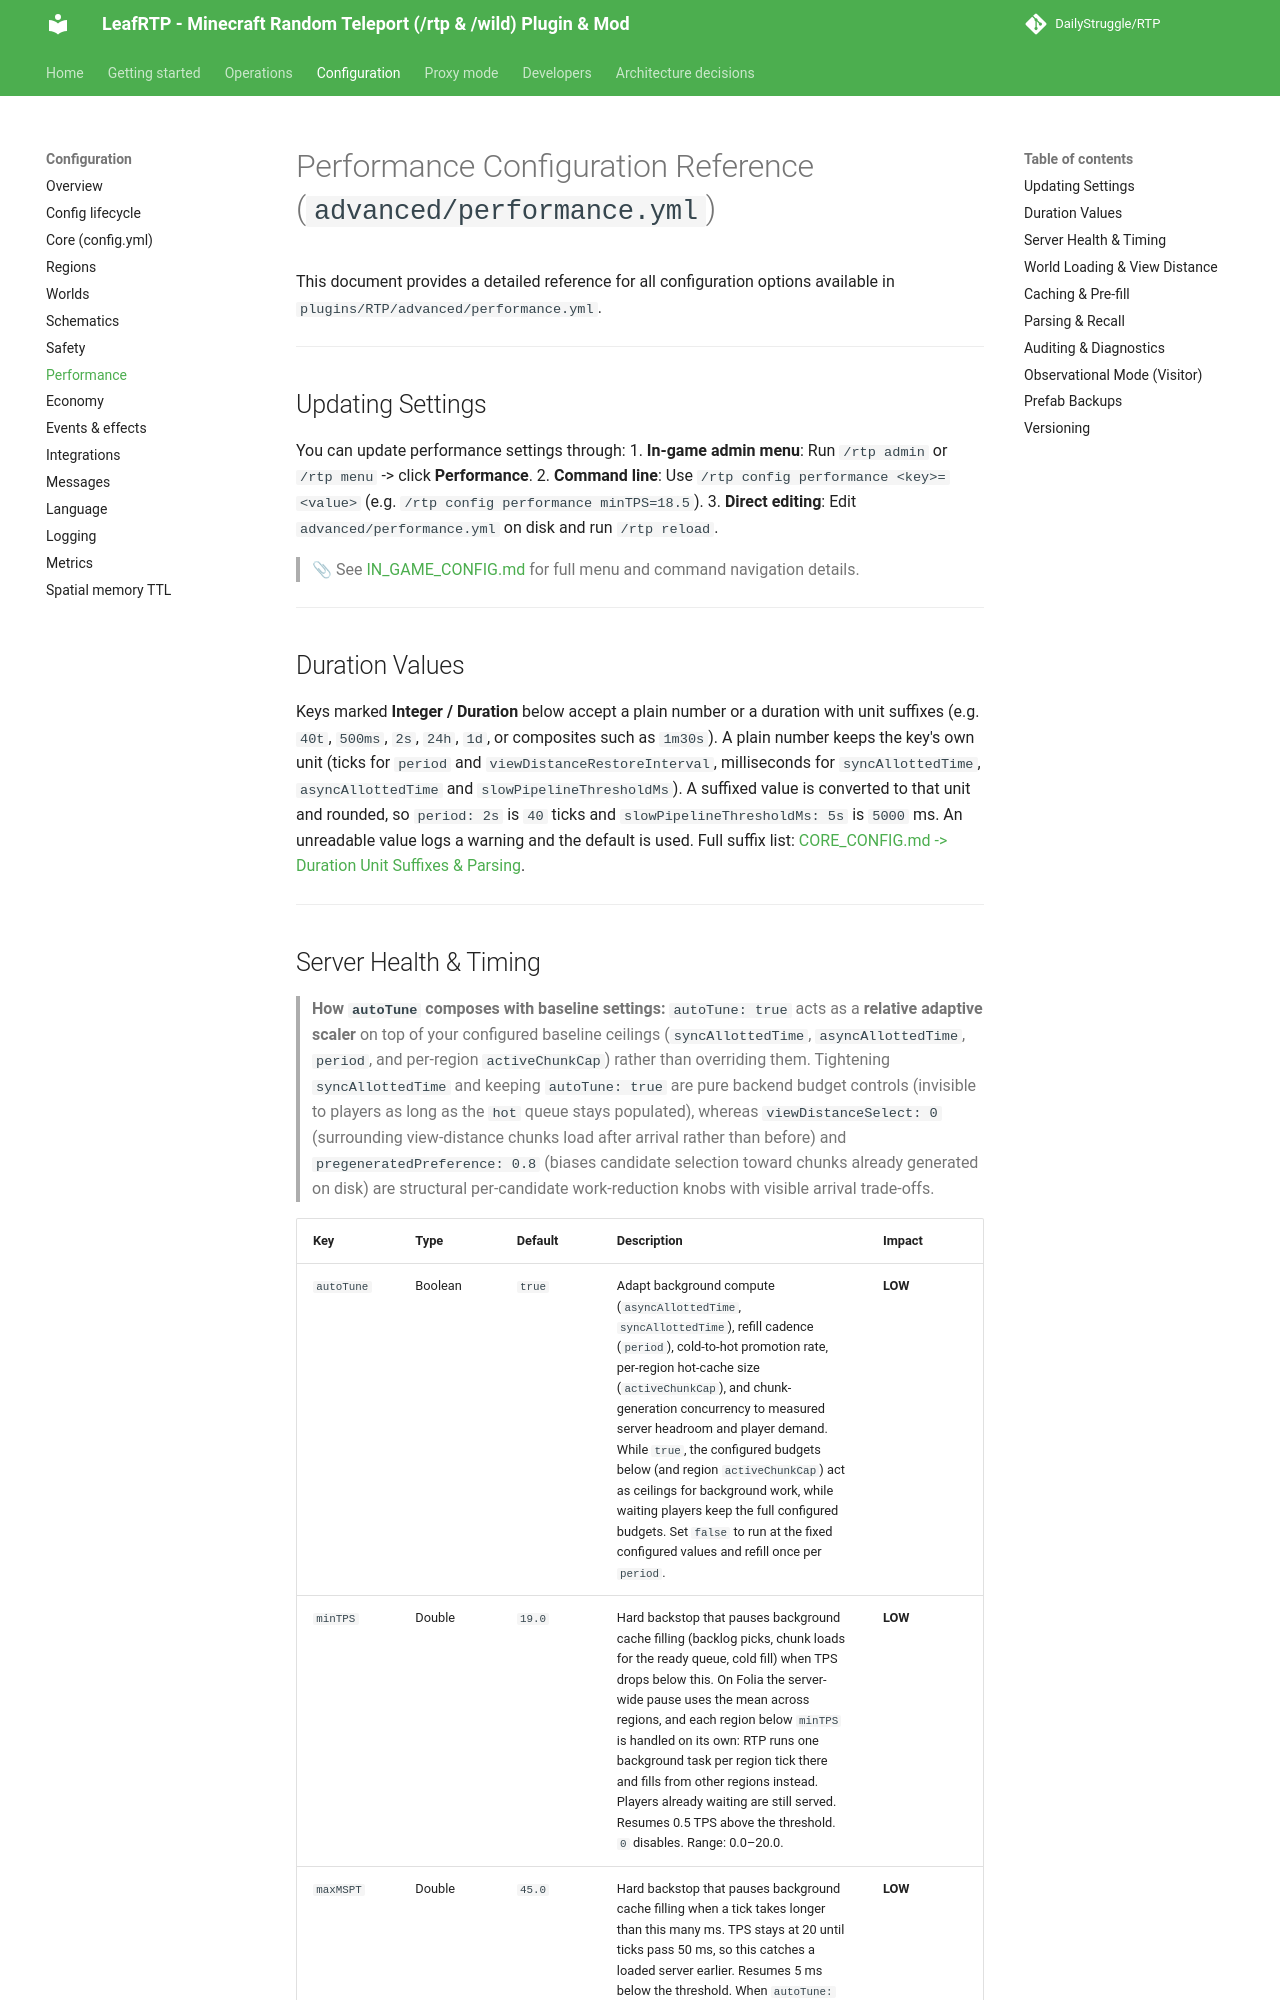

repository: DailyStruggle/RTP · page: admin/configuration/PERFORMANCE/index.html · generator: mkdocs

# Performance Configuration Reference (`advanced/performance.yml`)

This document provides a detailed reference for all configuration options available in `plugins/RTP/advanced/performance.yml`.

---

## Updating Settings

You can update performance settings through:
1. **In-game admin menu**: Run `/rtp admin` or `/rtp menu` -> click **Performance**.
2. **Command line**: Use `/rtp config performance <key>=<value>` (e.g. `/rtp config performance minTPS=18.5`).
3. **Direct editing**: Edit `advanced/performance.yml` on disk and run `/rtp reload`.

> 📎 See [IN_GAME_CONFIG.md](IN_GAME_CONFIG.md) for full menu and command navigation details.

---

## Duration Values

Keys marked **Integer / Duration** below accept a plain number or a duration with unit suffixes (e.g. `40t`, `500ms`, `2s`, `24h`, `1d`, or composites such as `1m30s`). A plain number keeps the key's own unit (ticks for `period` and `viewDistanceRestoreInterval`, milliseconds for `syncAllottedTime`, `asyncAllottedTime` and `slowPipelineThresholdMs`). A suffixed value is converted to that unit and rounded, so `period: 2s` is `40` ticks and `slowPipelineThresholdMs: 5s` is `5000` ms. An unreadable value logs a warning and the default is used. Full suffix list: [CORE_CONFIG.md -> Duration Unit Suffixes & Parsing](CORE_CONFIG.md#duration-unit-suffixes--parsing).

---
